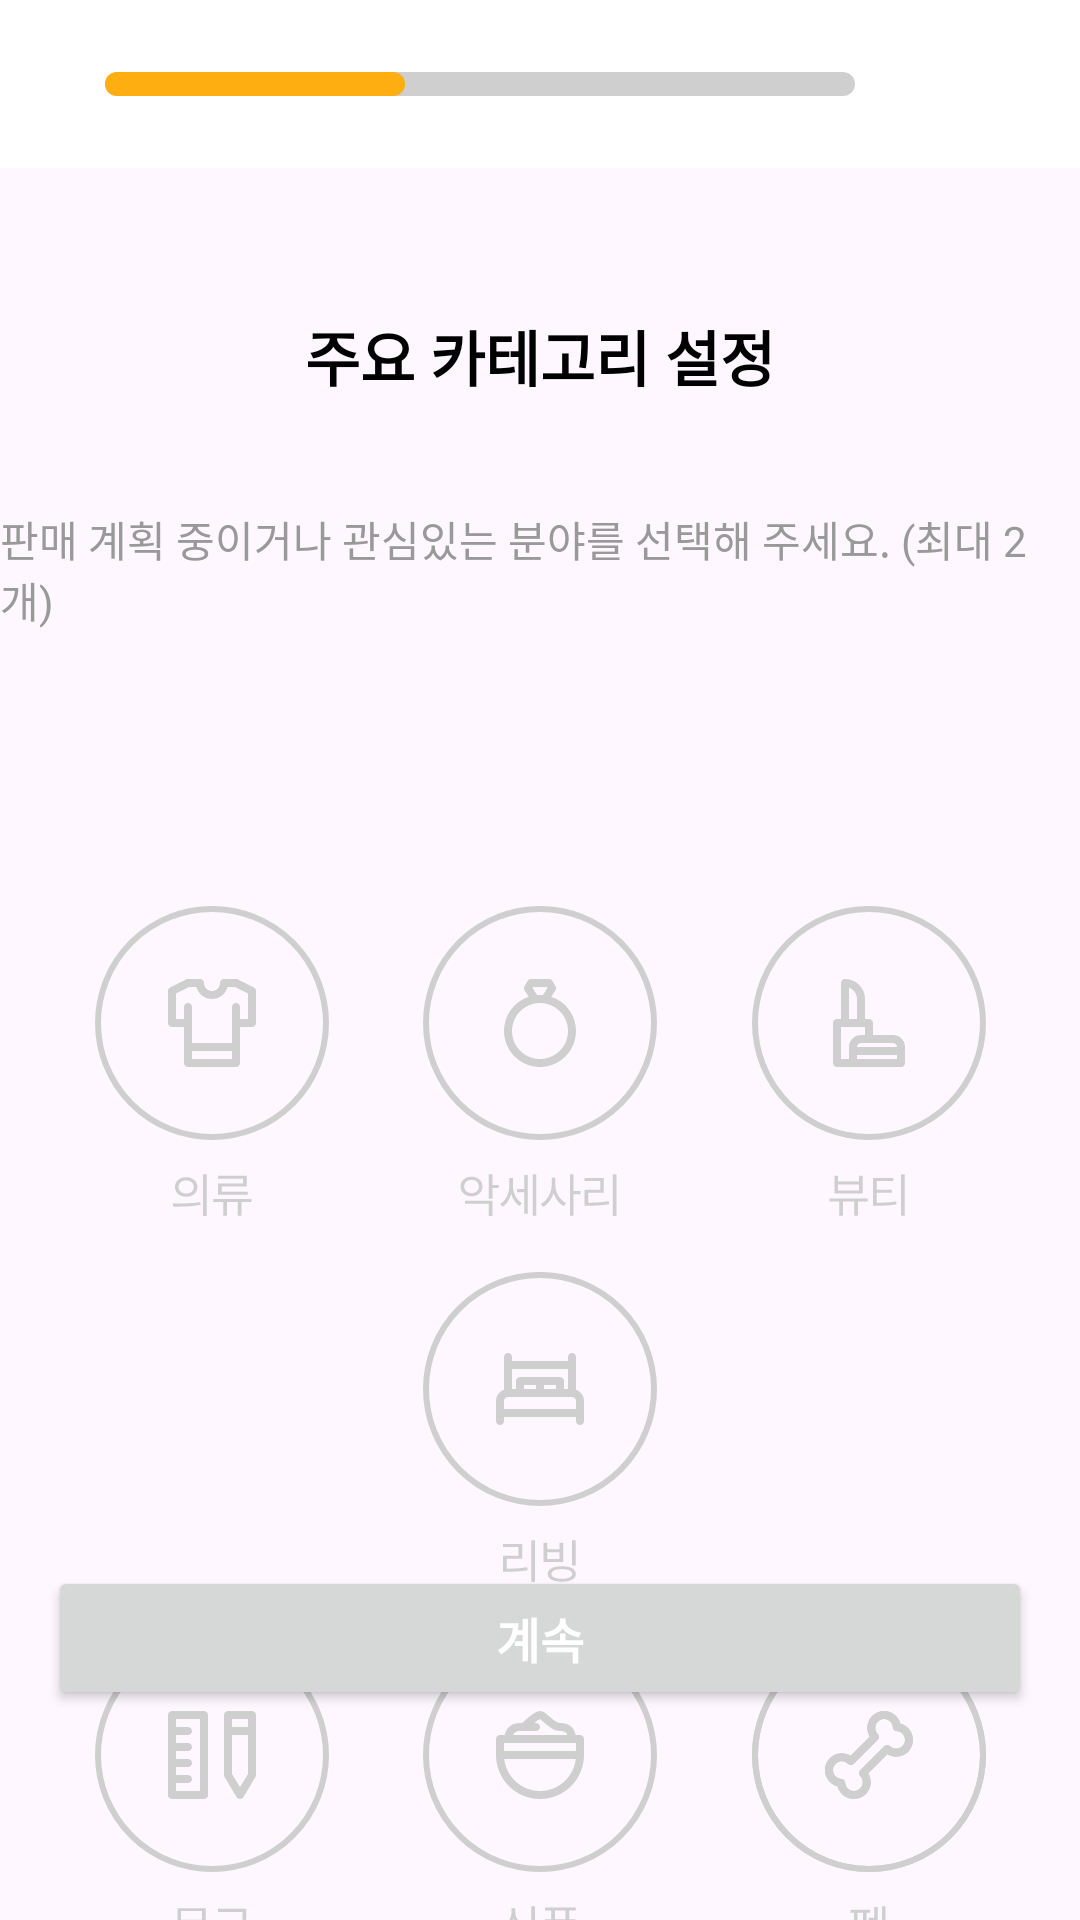

Layout XML and referenced resources for this Android screen:
<!-- AndroidManifest.xml: application theme Base.Theme.Popple -->
<!-- res/layout/fragment_seller_register_category.xml -->
<?xml version="1.0" encoding="utf-8"?>
<androidx.constraintlayout.widget.ConstraintLayout xmlns:android="http://schemas.android.com/apk/res/android"
    xmlns:app="http://schemas.android.com/apk/res-auto"
    xmlns:tools="http://schemas.android.com/tools"
    android:layout_width="match_parent"
    android:layout_height="match_parent"
    tools:context=".ui.register.seller.ui.SellerRegisterCategoryFragment">

    <androidx.appcompat.widget.Toolbar
        android:id="@+id/tb_seller_register_category"
        android:layout_width="match_parent"
        android:layout_height="56dp"
        android:background="@color/white"
        app:layout_constraintLeft_toLeftOf="parent"
        app:layout_constraintRight_toRightOf="parent"
        app:layout_constraintTop_toTopOf="parent">

        <ProgressBar
            android:layout_width="match_parent"
            android:layout_height="8dp"
            style="?android:attr/progressBarStyleHorizontal"
            android:progressDrawable="@drawable/iv_orange_progressbar"
            android:progress="40"
            android:layout_gravity="center"
            android:layout_marginStart="35dp"
            android:layout_marginEnd="75dp"/>
    </androidx.appcompat.widget.Toolbar>

    <TextView
        android:id="@+id/tv_seller_register_category_title"
        android:layout_width="wrap_content"
        android:layout_height="wrap_content"
        android:layout_marginTop="48dp"
        android:text="주요 카테고리 설정"
        android:textColor="@color/black"
        android:textSize="20sp"
        android:textStyle="bold"
        app:layout_constraintEnd_toEndOf="parent"
        app:layout_constraintStart_toStartOf="parent"
        app:layout_constraintTop_toBottomOf="@id/tb_seller_register_category" />

    <TextView
        android:id="@+id/tv_seller_register_category_explain"
        android:layout_width="wrap_content"
        android:layout_height="wrap_content"
        android:layout_marginTop="36dp"
        android:text="판매 계획 중이거나 관심있는 분야를 선택해 주세요. (최대 2개)"
        android:textColor="@color/gray2"
        android:textSize="14sp"
        app:layout_constraintEnd_toEndOf="parent"
        app:layout_constraintStart_toStartOf="parent"
        app:layout_constraintTop_toBottomOf="@id/tv_seller_register_category_title" />

    <CheckBox
        android:id="@+id/cb_seller_register_category_fashion"
        android:layout_width="wrap_content"
        android:layout_height="wrap_content"
        android:background="@drawable/selector_fashion_checkbox"
        android:button="@android:color/transparent" />

    <CheckBox
        android:id="@+id/cb_seller_register_category_accessory"
        android:layout_width="wrap_content"
        android:layout_height="wrap_content"
        android:background="@drawable/selector_accessory_checkbox"
        android:button="@android:color/transparent"
        tools:ignore="MissingConstraints" />

    <CheckBox
        android:id="@+id/cb_seller_register_category_beauty"
        android:layout_width="wrap_content"
        android:layout_height="wrap_content"
        android:background="@drawable/selector_beauty_checkbox"
        android:button="@android:color/transparent"
        tools:ignore="MissingConstraints" />

    <CheckBox
        android:id="@+id/cb_seller_register_category_living"
        android:layout_width="wrap_content"
        android:layout_height="wrap_content"
        android:background="@drawable/selector_living_checkbox"
        android:button="@android:color/transparent"
        tools:ignore="MissingConstraints" />

    <CheckBox
        android:id="@+id/cb_seller_register_category_stationery"
        android:layout_width="wrap_content"
        android:layout_height="wrap_content"
        android:background="@drawable/selector_stationery_checkbox"
        android:button="@android:color/transparent"
        tools:ignore="MissingConstraints" />

    <CheckBox
        android:id="@+id/cb_seller_register_category_food"
        android:layout_width="wrap_content"
        android:layout_height="wrap_content"
        android:background="@drawable/selector_food_checkbox"
        android:button="@android:color/transparent"
        tools:ignore="MissingConstraints" />

    <CheckBox
        android:id="@+id/cb_seller_register_category_pet"
        android:layout_width="wrap_content"
        android:layout_height="wrap_content"
        android:background="@drawable/selector_pet_checkbox"
        android:button="@android:color/transparent"
        tools:ignore="MissingConstraints" />

    <CheckBox
        android:id="@+id/cb_seller_register_category_etc"
        android:layout_width="wrap_content"
        android:layout_height="wrap_content"
        android:background="@drawable/selector_etc_checkbox"
        android:button="@android:color/transparent"
        tools:ignore="MissingConstraints" />

    <androidx.constraintlayout.helper.widget.Flow
        android:id="@+id/flow_seller_register_category"
        android:layout_width="0dp"
        android:layout_height="wrap_content"
        app:constraint_referenced_ids="cb_seller_register_category_fashion, cb_seller_register_category_accessory, cb_seller_register_category_beauty, cb_seller_register_category_living, cb_seller_register_category_stationery, cb_seller_register_category_food, cb_seller_register_category_pet, cb_seller_register_category_etc"
        app:flow_horizontalGap="16dp"
        app:flow_maxElementsWrap="4"
        app:flow_verticalGap="16dp"
        app:flow_wrapMode="chain"
        android:layout_marginTop="92dp"
        android:layout_marginStart="16dp"
        android:layout_marginEnd="16dp"
        app:layout_constraintTop_toBottomOf="@id/tv_seller_register_category_explain"
        app:layout_constraintEnd_toEndOf="parent"
        app:layout_constraintStart_toStartOf="parent" />


    <Button
        android:id="@+id/bt_seller_register_category"
        android:layout_width="match_parent"
        android:layout_height="wrap_content"
        android:layout_marginStart="16dp"
        android:layout_marginEnd="16dp"
        android:layout_marginBottom="70dp"
        android:text="계속"
        android:textColor="@color/white"
        android:textSize="16sp"
        android:textStyle="bold"
        app:layout_constraintBottom_toBottomOf="parent" />

</androidx.constraintlayout.widget.ConstraintLayout>
<!-- resources referenced by this layout -->
<resources>
  <color name="black">#FF000000</color>
  <color name="gray2">#FF999999</color>
  <color name="white">#FFFFFFFF</color>
  <!-- drawable iv_orange_progressbar (drawable) -->
  <?xml version="1.0" encoding="utf-8"?>
  <layer-list xmlns:android="http://schemas.android.com/apk/res/android">
      <item>
          <shape>
              <corners android:radius="8dp"/>
              <solid android:color="@color/gray1"/>
          </shape>
      </item>
      <item>
          <scale android:scaleWidth="100%">
              <shape>
                  <corners android:radius="8dp"/>
                  <solid android:color="@color/main"/>
              </shape>
          </scale>
      </item>
  </layer-list>
  <!-- drawable selector_accessory_checkbox (drawable) -->
  <?xml version="1.0" encoding="utf-8"?>
  <selector xmlns:android="http://schemas.android.com/apk/res/android">
  
      <item android:state_checked="true" android:drawable="@drawable/iv_checkbox_accessory_checked" />
      <item android:state_checked="false" android:drawable="@drawable/iv_checkbox_accessory" />
  
  </selector>
  <!-- drawable selector_beauty_checkbox (drawable) -->
  <?xml version="1.0" encoding="utf-8"?>
  <selector xmlns:android="http://schemas.android.com/apk/res/android">
  
      <item android:state_checked="true" android:drawable="@drawable/iv_checkbox_beauty_checked" />
      <item android:state_checked="false" android:drawable="@drawable/iv_checkbox_beauty" />
  
  </selector>
  <!-- drawable selector_etc_checkbox (drawable) -->
  <?xml version="1.0" encoding="utf-8"?>
  <selector xmlns:android="http://schemas.android.com/apk/res/android">
  
      <item android:state_checked="true" android:drawable="@drawable/iv_checkbox_etc_checked" />
      <item android:state_checked="false" android:drawable="@drawable/iv_checkbox_etc" />
  
  </selector>
  <!-- drawable selector_fashion_checkbox (drawable) -->
  <?xml version="1.0" encoding="utf-8"?>
  <selector xmlns:android="http://schemas.android.com/apk/res/android">
  
      <item android:state_checked="true" android:drawable="@drawable/iv_checkbox_fashion_checked" />
      <item android:state_checked="false" android:drawable="@drawable/iv_checkbox_fashion" />
  
  </selector>
  <!-- drawable selector_food_checkbox (drawable) -->
  <?xml version="1.0" encoding="utf-8"?>
  <selector xmlns:android="http://schemas.android.com/apk/res/android">
  
      <item android:state_checked="true" android:drawable="@drawable/iv_checkbox_food_checked" />
      <item android:state_checked="false" android:drawable="@drawable/iv_checkbox_food" />
  
  </selector>
  <!-- drawable selector_living_checkbox (drawable) -->
  <?xml version="1.0" encoding="utf-8"?>
  <selector xmlns:android="http://schemas.android.com/apk/res/android">
  
      <item android:state_checked="true" android:drawable="@drawable/iv_checkbox_living_checked" />
      <item android:state_checked="false" android:drawable="@drawable/iv_checkbox_living" />
  
  </selector>
  <!-- drawable selector_pet_checkbox (drawable) -->
  <?xml version="1.0" encoding="utf-8"?>
  <selector xmlns:android="http://schemas.android.com/apk/res/android">
  
      <item android:state_checked="true" android:drawable="@drawable/iv_checkbox_pet_checked" />
      <item android:state_checked="false" android:drawable="@drawable/iv_checkbox_pet" />
  
  </selector>
  <!-- drawable selector_stationery_checkbox (drawable) -->
  <?xml version="1.0" encoding="utf-8"?>
  <selector xmlns:android="http://schemas.android.com/apk/res/android">
  
      <item android:state_checked="true" android:drawable="@drawable/iv_checkbox_stationery_checked" />
      <item android:state_checked="false" android:drawable="@drawable/iv_checkbox_stationery" />
  
  </selector>
  <style name="Base.Theme.Popple" parent="Theme.Material3.Light.NoActionBar">
          
          
          <item name="colorPrimary">@color/main</item>
  
          <item name="colorOnPrimary">@color/white</item> 
  
          <item name="colorSurfaceVariant">@color/white</item>
      </style>
  <color name="gray1">#FFCFCFCF</color>
  <color name="main">#FFFFAE11</color>
</resources>
